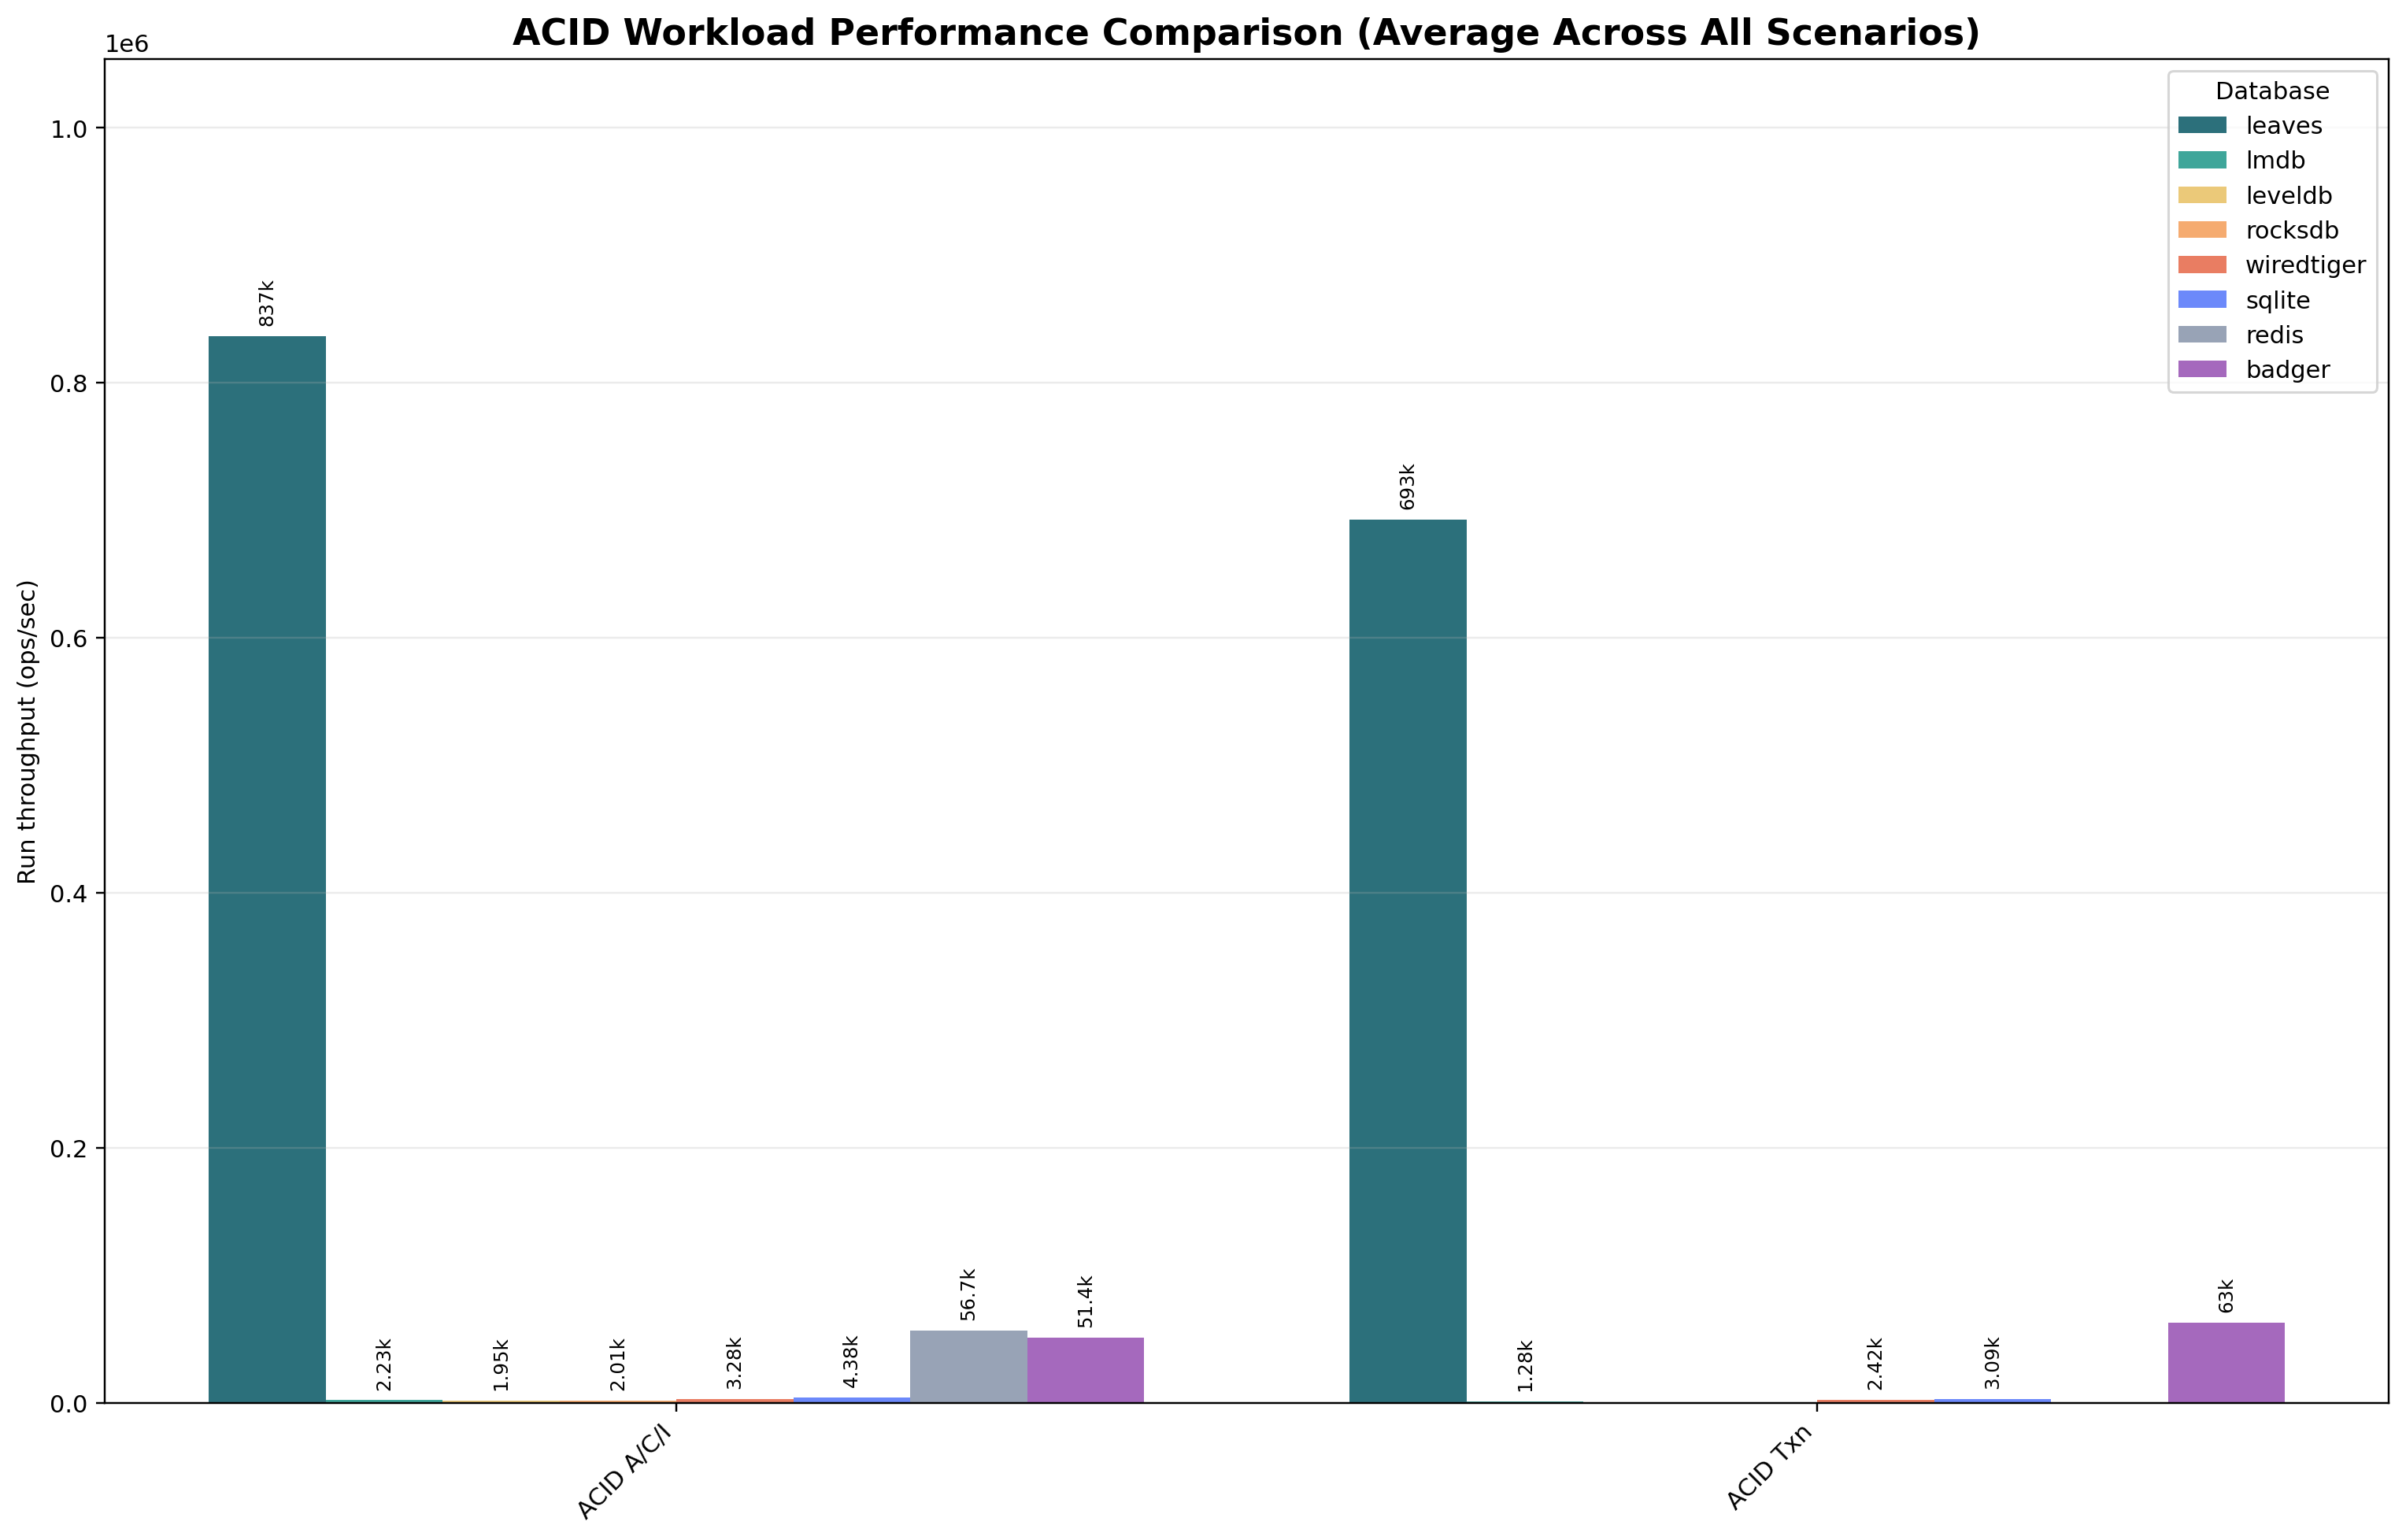

The file beside this chart, header and first rows:
workload_label, badger, leaves, leveldb, lmdb, redis, rocksdb, sqlite, wiredtiger
ACID A/C/I, 51426, 836610, 1952, 2234, 56723, 2011, 4380, 3285
ACID Txn, 63001, 692572, 0.0, 1277, 0.0, 0.0, 3087, 2424
